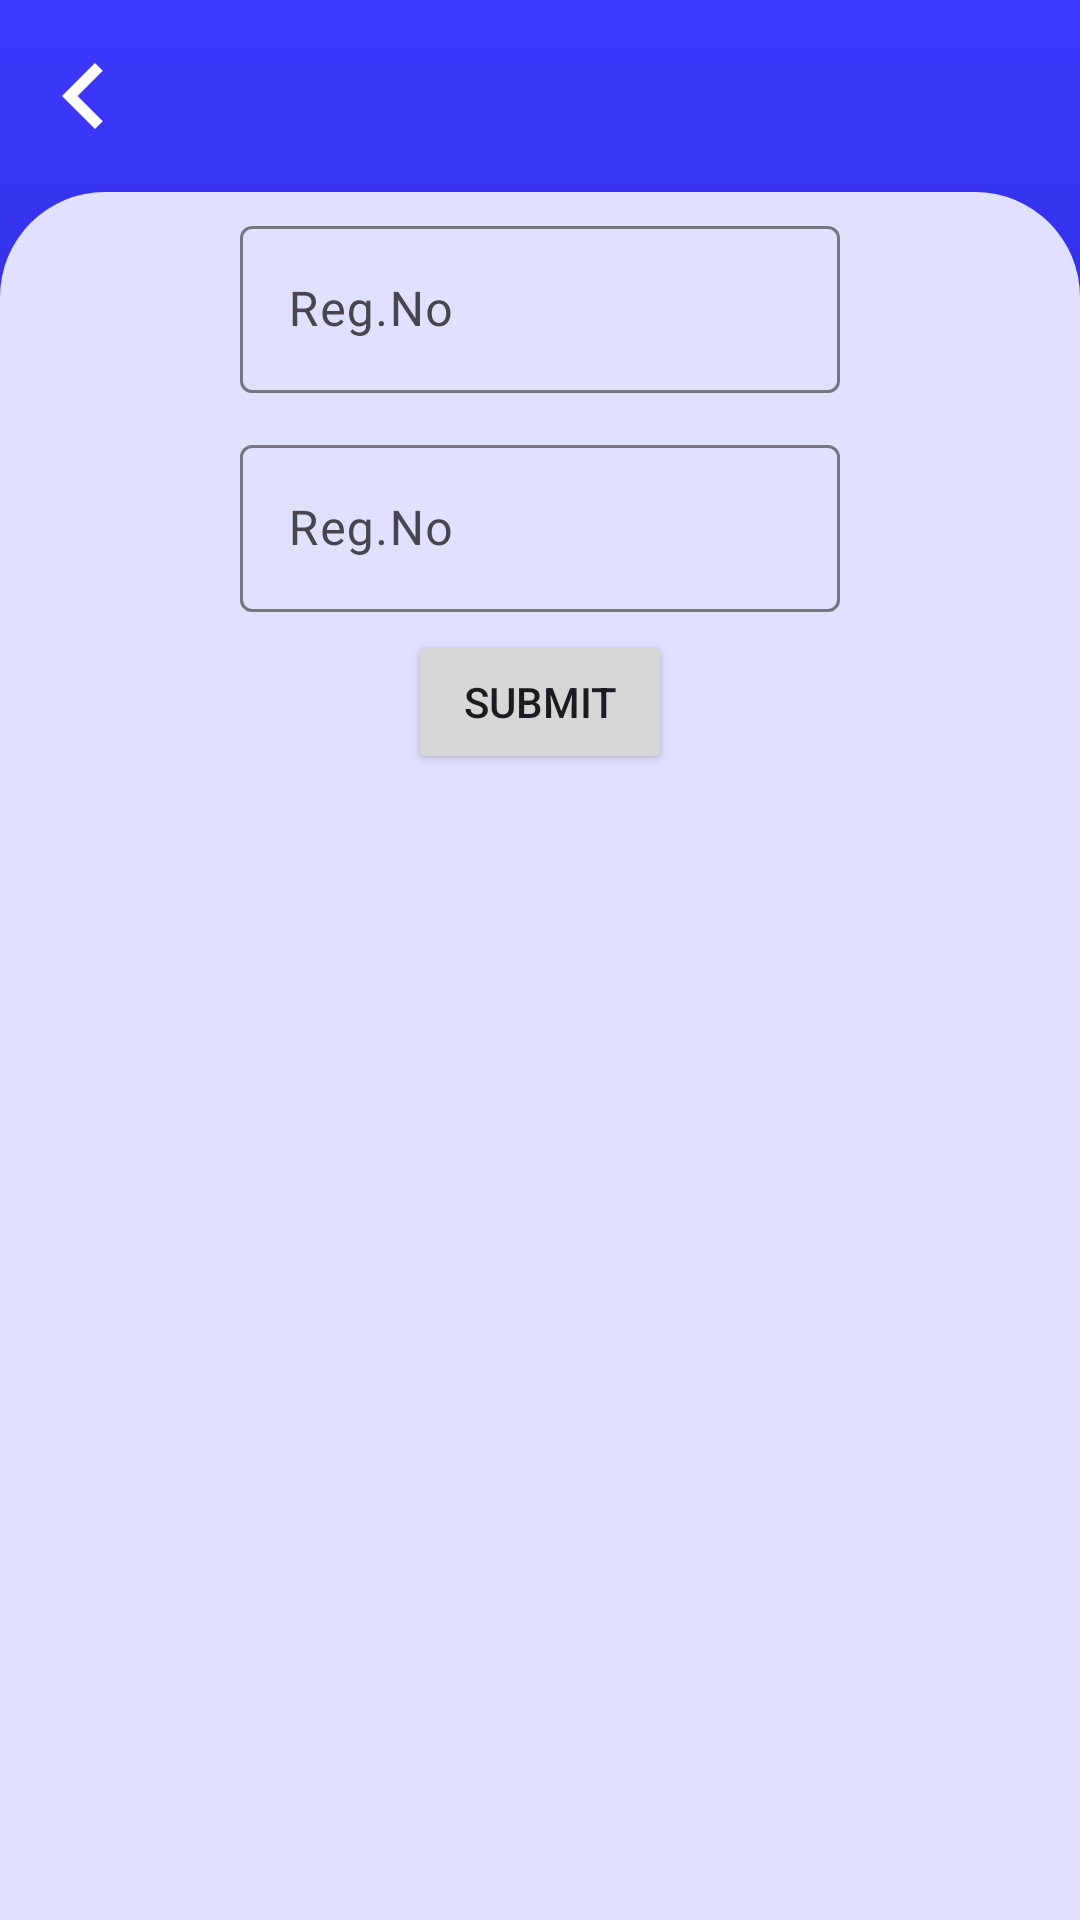

Reconstruct the res/layout file that produces this screen, plus the resources it refers to.
<!-- AndroidManifest.xml: application theme Theme.UniKey -->
<!-- res/layout/fragment_result.xml -->
<?xml version="1.0" encoding="utf-8"?>
<androidx.appcompat.widget.LinearLayoutCompat xmlns:android="http://schemas.android.com/apk/res/android"
    xmlns:tools="http://schemas.android.com/tools"
    android:layout_width="match_parent"
    android:layout_height="match_parent"
    xmlns:app="http://schemas.android.com/apk/res-auto"
    android:orientation="vertical"
    tools:context=".ui.result.ResultFragment">

    <include android:id="@+id/app_bar"
        layout="@layout/app_bar"/>
    <androidx.appcompat.widget.LinearLayoutCompat
        android:layout_width="match_parent"
        android:layout_height="match_parent"
        android:background="@drawable/home_items_card_bg_foreground"
        android:orientation="vertical">

        <androidx.appcompat.widget.LinearLayoutCompat
            android:id="@+id/input_details"
            android:layout_width="match_parent"
            android:layout_height="wrap_content"
            android:visibility="visible"
            android:gravity="center_horizontal"
            android:orientation="vertical">

            <include android:id="@+id/input_reg_no"
                layout="@layout/result_input_field"/>
            <include android:id="@+id/input_sem"
                layout="@layout/result_input_field"/>

            <Button
                android:id="@+id/submit"
                android:layout_width="wrap_content"
                android:layout_height="wrap_content"
                android:text="Submit"/>
        </androidx.appcompat.widget.LinearLayoutCompat>

        <com.google.android.material.card.MaterialCardView
            android:id="@+id/results_details"
            android:layout_width="match_parent"
            android:layout_height="wrap_content"
            android:visibility="gone"
            android:layout_margin="8dp">
            <HorizontalScrollView
                android:layout_width="match_parent"
                android:layout_height="wrap_content"
                android:scrollbars="none">
                <androidx.appcompat.widget.LinearLayoutCompat
                    android:layout_width="wrap_content"
                    android:layout_height="wrap_content"
                    android:padding="10dp"
                    android:orientation="vertical">
                    <TextView
                        android:id="@+id/student_name"
                        android:layout_width="wrap_content"
                        android:layout_height="wrap_content"
                        tools:text="Name : Bhavith K"/>

                    <TextView
                        android:id="@+id/reg_no"
                        android:layout_width="wrap_content"
                        android:layout_height="wrap_content"
                        tools:text="Reg.No : 192292"/>

                    <TextView
                        android:id="@+id/sem"
                        android:layout_width="wrap_content"
                        android:layout_height="wrap_content"
                        tools:text="SEM : 5"/>
                    <com.google.android.material.divider.MaterialDivider
                        android:layout_width="match_parent"
                        android:layout_height="1dp"
                        android:layout_marginTop="10dp"
                        android:layout_marginHorizontal="4dp"/>
                    <androidx.appcompat.widget.LinearLayoutCompat
                        android:layout_width="wrap_content"
                        android:layout_height="wrap_content"
                        android:orientation="horizontal">

                        <com.google.android.material.divider.MaterialDivider
                            style="@style/Result.Heading.Divider.Unikey"/>

                        
                        <TextView
                            android:id="@+id/sub_code"
                            android:layout_width="100dp"
                            android:layout_height="wrap_content"
                            style="@style/Result.Heading.Unikey.TextView"
                            android:text="Sub Code"/>
                        <com.google.android.material.divider.MaterialDivider
                            style="@style/Result.Heading.Divider.Unikey"/>

                        
                        <TextView
                            android:id="@+id/sub_name"
                            android:layout_width="200dp"
                            android:layout_height="wrap_content"
                            style="@style/Result.Heading.Unikey.TextView"
                            android:text="Sub Name"/>
                        <com.google.android.material.divider.MaterialDivider
                            style="@style/Result.Heading.Divider.Unikey"/>

                        
                        <TextView
                            android:id="@+id/type"
                            android:layout_width="50dp"
                            android:layout_height="wrap_content"
                            style="@style/Result.Heading.Unikey.TextView"
                            android:text="Type"/>
                        <com.google.android.material.divider.MaterialDivider
                            style="@style/Result.Heading.Divider.Unikey"/>

                        
                        <TextView
                            android:id="@+id/max"
                            android:layout_width="50dp"
                            android:layout_height="wrap_content"
                            style="@style/Result.Heading.Unikey.TextView"
                            android:text="Max"/>
                        <com.google.android.material.divider.MaterialDivider
                            style="@style/Result.Heading.Divider.Unikey"/>

                        
                        <TextView
                            android:id="@+id/marks"
                            android:layout_width="50dp"
                            android:layout_height="wrap_content"
                            style="@style/Result.Heading.Unikey.TextView"
                            android:text="Marks"/>
                        <com.google.android.material.divider.MaterialDivider
                            style="@style/Result.Heading.Divider.Unikey"/>

                        
                        <TextView
                            android:id="@+id/pass_fail"
                            android:layout_width="50dp"
                            android:layout_height="wrap_content"
                            style="@style/Result.Heading.Unikey.TextView"
                            android:text="Pass/Fail"/>
                        <com.google.android.material.divider.MaterialDivider
                            style="@style/Result.Heading.Divider.Unikey"/>

                    </androidx.appcompat.widget.LinearLayoutCompat>
                    <com.google.android.material.divider.MaterialDivider
                        android:layout_width="match_parent"
                        android:layout_height="1dp"
                        android:layout_marginHorizontal="4dp"/>
                    <androidx.recyclerview.widget.RecyclerView
                        android:id="@+id/results_list"
                        android:layout_width="match_parent"
                        android:layout_height="wrap_content"
                        tools:listitem="@layout/result_sub_item"
                        app:layoutManager="androidx.recyclerview.widget.LinearLayoutManager"/>
                </androidx.appcompat.widget.LinearLayoutCompat>
            </HorizontalScrollView>

        </com.google.android.material.card.MaterialCardView>

    </androidx.appcompat.widget.LinearLayoutCompat>

</androidx.appcompat.widget.LinearLayoutCompat>
<!-- res/layout/app_bar.xml (included above) -->
<?xml version="1.0" encoding="utf-8"?>
<com.google.android.material.appbar.AppBarLayout
    android:id="@+id/app_bar_layout"
    style="@style/Unikey.Widget.AppBarLayout"
    app:liftOnScroll="true"
    xmlns:android="http://schemas.android.com/apk/res/android"
    xmlns:app="http://schemas.android.com/apk/res-auto">

    <com.google.android.material.appbar.MaterialToolbar
        android:id="@+id/tool_bar"
        style="@style/Unikey.Widget.AppCompat.Toolbar"
        app:layout_scrollFlags="scroll|enterAlways|snap" />
</com.google.android.material.appbar.AppBarLayout>
<!-- res/layout/result_input_field.xml (included above) -->
<?xml version="1.0" encoding="utf-8"?>
<com.google.android.material.textfield.TextInputLayout android:layout_width="wrap_content"
    xmlns:android="http://schemas.android.com/apk/res/android"
    xmlns:app="http://schemas.android.com/apk/res-auto"
    android:layout_height="wrap_content"
    style="@style/Widget.Material3.TextInputLayout.OutlinedBox"
    android:hint="Reg.No"
    android:id="@+id/detail_txt_input_layout"
    android:layout_margin="6dp"
    app:placeholderText="Enter Reg.No">
    <com.google.android.material.textfield.TextInputEditText
        android:id="@+id/detail_txt_input"
        android:layout_width="wrap_content"
        android:layout_height="wrap_content"
        android:inputType="number"
        android:minWidth="200dp"/>
</com.google.android.material.textfield.TextInputLayout>
<!-- res/layout/result_sub_item.xml (included above) -->
<?xml version="1.0" encoding="utf-8"?>
<androidx.appcompat.widget.LinearLayoutCompat
    xmlns:android="http://schemas.android.com/apk/res/android"
    xmlns:tools="http://schemas.android.com/tools"
    android:layout_width="wrap_content"
    android:layout_height="wrap_content"
    android:orientation="vertical">

    <com.google.android.material.divider.MaterialDivider
        android:layout_width="match_parent"
        android:layout_height="1dp"
        android:layout_marginHorizontal="5dp"/>
    <androidx.appcompat.widget.LinearLayoutCompat
        android:orientation="horizontal"
        android:layout_width="wrap_content"
        android:layout_height="wrap_content">
        <com.google.android.material.divider.MaterialDivider
            style="@style/Result.Value.Divider.Unikey"/>

        
        <TextView
            android:id="@+id/sub_code_value"
            android:layout_width="100dp"
            style="@style/Result.Value.Unikey.TextView"
            tools:text="BCACAC124"/>
        <com.google.android.material.divider.MaterialDivider
            style="@style/Result.Value.Divider.Unikey"/>

        
        <TextView
            android:id="@+id/sub_name_value"
            android:layout_width="200dp"
            style="@style/Result.Value.Unikey.TextView"
            tools:text="Computer and communications networks"/>
        <com.google.android.material.divider.MaterialDivider
            style="@style/Result.Value.Divider.Unikey"/>

        
        <TextView
            android:id="@+id/type_value"
            android:layout_width="50dp"
            style="@style/Result.Value.Unikey.TextView"
            tools:text="T"/>
        <com.google.android.material.divider.MaterialDivider
            style="@style/Result.Value.Divider.Unikey"/>

        
        <TextView
            android:id="@+id/max_value"
            android:layout_width="50dp"
            style="@style/Result.Value.Unikey.TextView"
            tools:text="100"/>
        <com.google.android.material.divider.MaterialDivider
            style="@style/Result.Value.Divider.Unikey"/>

        
        <TextView
            android:id="@+id/marks_value"
            android:layout_width="50dp"
            style="@style/Result.Value.Unikey.TextView"
            tools:text="89"/>
        <com.google.android.material.divider.MaterialDivider
            style="@style/Result.Value.Divider.Unikey"/>

        
        <TextView
            android:id="@+id/pass_fail_value"
            android:layout_width="50dp"
            style="@style/Result.Value.Unikey.TextView"
            tools:text="Pass"/>
        <com.google.android.material.divider.MaterialDivider
            style="@style/Result.Value.Divider.Unikey"/>

    </androidx.appcompat.widget.LinearLayoutCompat>

    <com.google.android.material.divider.MaterialDivider
        android:layout_width="match_parent"
        android:layout_height="1dp"
        android:layout_marginHorizontal="4dp"/>

</androidx.appcompat.widget.LinearLayoutCompat>
<!-- resources referenced by this layout -->
<resources>
  <!-- drawable home_items_card_bg_foreground (drawable) -->
  <?xml version="1.0" encoding="utf-8"?>
  <shape xmlns:android="http://schemas.android.com/apk/res/android"
      android:shape="rectangle">
      <solid android:color="@color/md_theme_light_primaryContainer" />
      <corners
          android:topLeftRadius="35dp"
          android:topRightRadius="35dp" />
  
  </shape>
  <style name="Result.Heading.Divider.Unikey" parent="Widget.Material3.MaterialDivider">
          <item name="android:layout_width">1dp</item>
          <item name="android:layout_height">match_parent</item>
          <item name="android:layout_marginStart">4dp</item>
          <item name="android:layout_marginEnd">4dp</item>
      </style>
  <style name="Result.Heading.Unikey.TextView" parent="Widget.AppCompat.TextView">
          <item name="android:textStyle">bold</item>
          <item name="android:textSize">16sp</item>
          <item name="android:gravity">center</item>
          <item name="android:layout_gravity">center</item>
      </style>
  <style name="Result.Value.Divider.Unikey" parent="Widget.Material3.MaterialDivider">
          <item name="android:layout_width">1dp</item>
          <item name="android:layout_height">match_parent</item>
          <item name="android:layout_marginStart">4dp</item>
          <item name="android:layout_marginEnd">4dp</item>
      </style>
  <style name="Result.Value.Unikey.TextView" parent="Widget.AppCompat.TextView">
          <item name="android:layout_gravity">center</item>
          <item name="android:gravity">center</item>
          <item name="android:layout_height">wrap_content</item>
      </style>
  <style name="Unikey.Widget.AppBarLayout" parent="Widget.Material3.AppBarLayout">
          <item name="android:layout_width">match_parent</item>
          <item name="android:layout_height">wrap_content</item>
          <item name="android:background">@color/transparent</item>
          <item name="android:fitsSystemWindows">true</item>
      </style>
  <color name="md_theme_light_primaryContainer">#E0E0FF</color>
  <color name="transparent">@android:color/transparent</color>
  <color name="md_theme_light_onPrimary">#FFFFFF</color>
  <color name="md_theme_light_primary">#3D3AFF</color>
  <color name="md_theme_light_onPrimaryContainer">#04006E</color>
  <color name="md_theme_light_secondary">#5D5D72</color>
  <color name="md_theme_light_onSecondary">#FFFFFF</color>
  <color name="md_theme_light_secondaryContainer">#E2E0F9</color>
  <color name="md_theme_light_onSecondaryContainer">#191A2C</color>
  <color name="md_theme_light_tertiary">#785369</color>
  <color name="md_theme_light_onTertiary">#FFFFFF</color>
  <color name="md_theme_light_tertiaryContainer">#FFD7EE</color>
  <color name="md_theme_light_onTertiaryContainer">#2F1125</color>
  <color name="md_theme_light_error">#BA1B1B</color>
  <color name="md_theme_light_errorContainer">#FFDAD4</color>
  <color name="md_theme_light_onError">#FFFFFF</color>
  <color name="md_theme_light_onErrorContainer">#410001</color>
  <color name="md_theme_light_background">#FFFBFF</color>
  <color name="md_theme_light_onBackground">#1B1B1F</color>
  <color name="md_theme_light_surface">#FFFBFF</color>
  <color name="md_theme_light_onSurface">#1B1B1F</color>
  <color name="md_theme_light_surfaceVariant">#E4E1EC</color>
  <color name="md_theme_light_onSurfaceVariant">#47464F</color>
  <color name="md_theme_light_outline">#777680</color>
  <color name="md_theme_light_inverseOnSurface">#F3EFF4</color>
  <color name="md_theme_light_inverseSurface">#313033</color>
  <color name="md_theme_light_primaryInverse">#BFC1FF</color>
  <!-- drawable app_bg (drawable) -->
  <?xml version="1.0" encoding="utf-8"?>
  <shape xmlns:android="http://schemas.android.com/apk/res/android"
      android:shape="rectangle">
      <gradient
          android:angle="270"
          android:type="linear"
          android:startColor="@color/md_theme_light_primary"
          android:endColor="@color/md_theme_light_onPrimaryContainer"  />
  </shape>
</resources>
